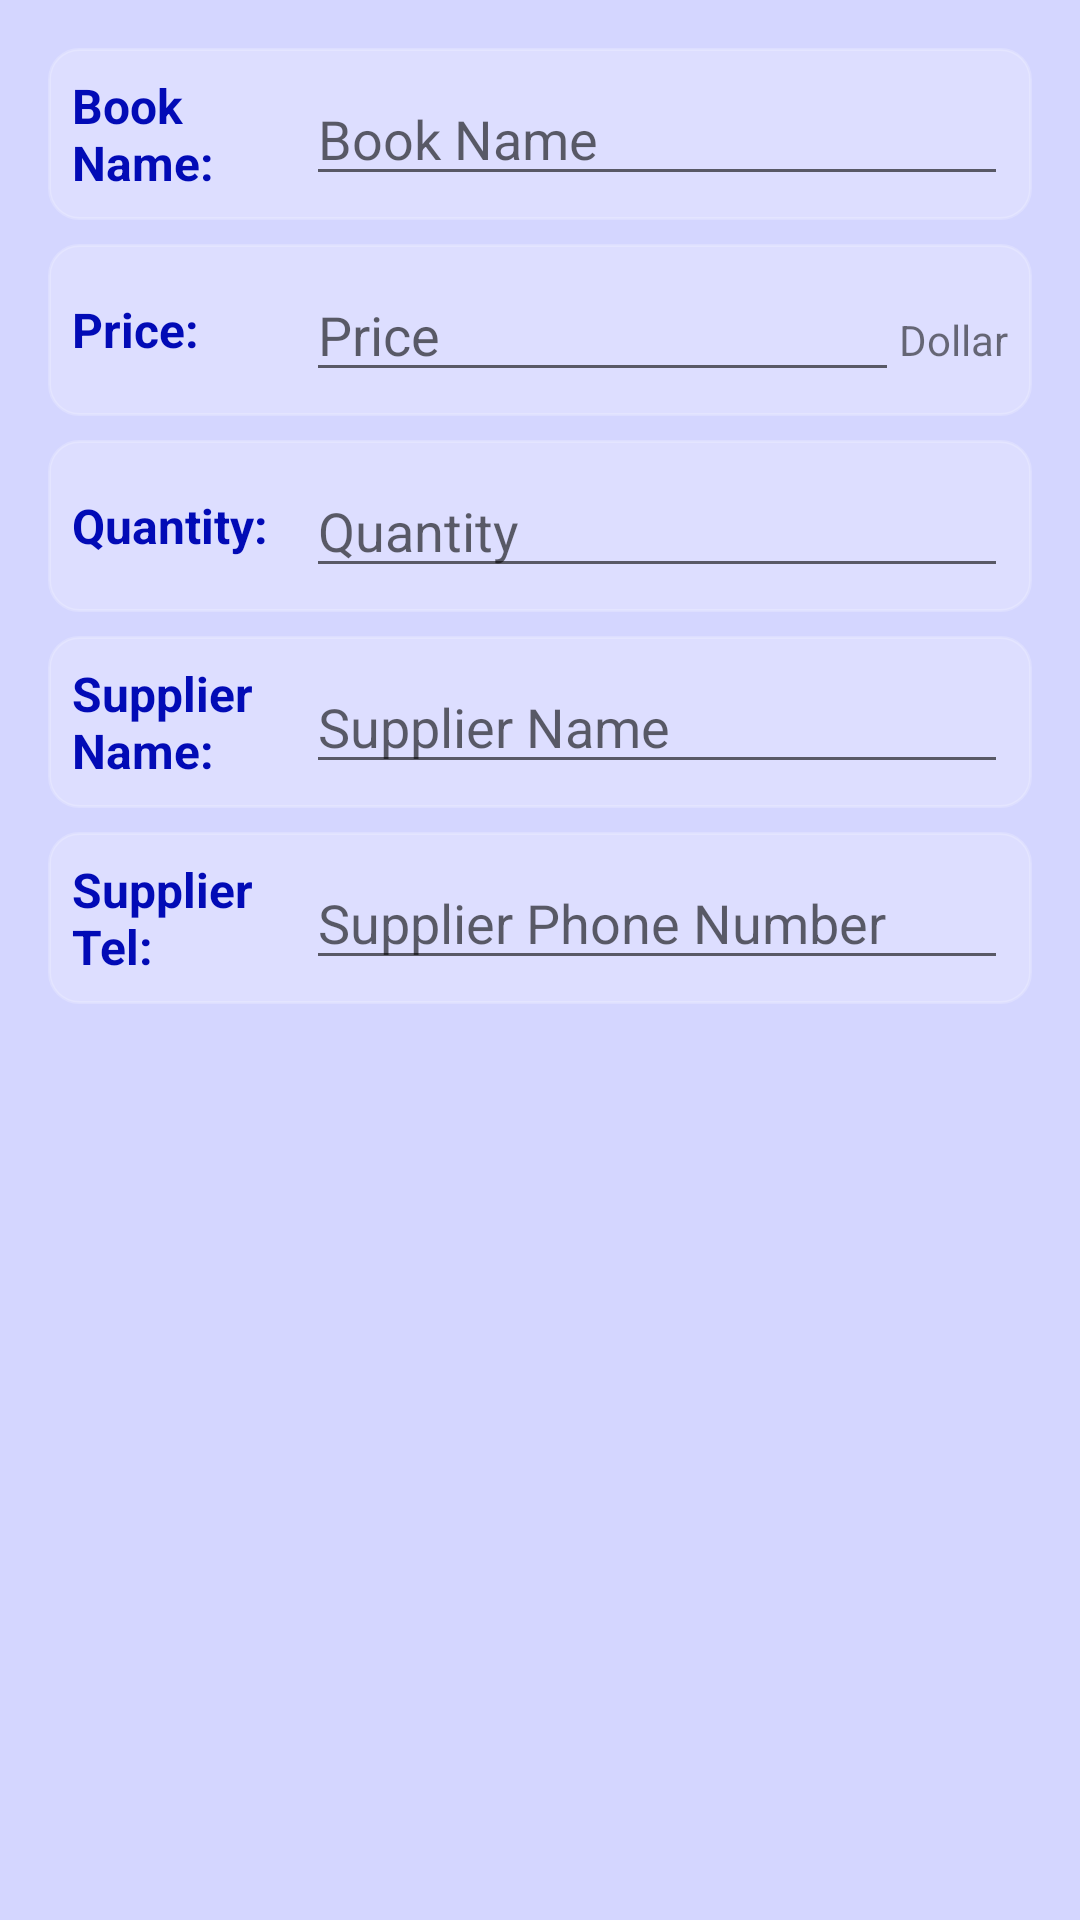

This screen was rendered from an Android layout file. Write that file and the resources it references.
<!-- AndroidManifest.xml: application theme AppTheme -->
<!-- res/layout/activity_edit.xml -->
<?xml version="1.0" encoding="utf-8"?>
<LinearLayout xmlns:android="http://schemas.android.com/apk/res/android"
    xmlns:tools="http://schemas.android.com/tools"
    style="@style/mainLayoutStyle"
    android:orientation="vertical"
    tools:context=".EditActivity">

    <LinearLayout style="@style/editLine">
        <TextView
            style="@style/editColumns"
            android:text="@string/details_book_name" />
        <EditText
            android:id="@+id/book_name_edit"
            style="@style/edit_editTexts"
            android:hint="@string/edit_book_name"
            android:inputType="text" />
    </LinearLayout>

    <LinearLayout style="@style/editLine">
        <TextView
            style="@style/editColumns"
            android:text="@string/details_book_price" />
        <LinearLayout
            android:layout_width="0dp"
            android:layout_height="wrap_content"
            android:layout_weight="3"
            android:orientation="horizontal">
            <EditText
                android:id="@+id/book_price_edit"
                android:layout_width="0dp"
                android:layout_height="wrap_content"
                android:layout_weight="1"
                android:maxLength="6"
                android:hint="@string/edit_book_price"
                android:inputType="numberDecimal" />
            <TextView
                android:layout_width="wrap_content"
                android:layout_height="wrap_content"
                android:text="@string/dollar" />
        </LinearLayout>
    </LinearLayout>

    <LinearLayout style="@style/editLine">
        <TextView
            style="@style/editColumns"
            android:text="@string/details_book_quantity" />
        <EditText
            android:id="@+id/book_quantity_edit"
            style="@style/edit_editTexts"
            android:maxLength="6"
            android:hint="@string/edit_book_quantity"
            android:inputType="number" />
    </LinearLayout>

    <LinearLayout style="@style/editLine">
        <TextView
            style="@style/editColumns"
            android:text="@string/details_supplier_name" />
        <EditText
            android:id="@+id/supplier_name_edit"
            style="@style/edit_editTexts"
            android:hint="@string/edit_supplier_name"
            android:inputType="text" />
    </LinearLayout>

    <LinearLayout style="@style/editLine">
        <TextView
            style="@style/editColumns"
            android:text="@string/details_supplier_phone" />
        <EditText
            android:id="@+id/supplier_phone_edit"
            style="@style/edit_editTexts"
            android:maxLength="16"
            android:hint="@string/edit_supplier_phone"
            android:inputType="number" />
    </LinearLayout>
</LinearLayout>
<!-- resources referenced by this layout -->
<resources>
  <string name="details_book_name">Book Name: </string>
  <string name="details_book_price">Price: </string>
  <string name="details_book_quantity">Quantity: </string>
  <string name="details_supplier_name">Supplier Name: </string>
  <string name="details_supplier_phone">Supplier Tel: </string>
  <string name="dollar">Dollar</string>
  <string name="edit_book_name">Book Name</string>
  <string name="edit_book_price">Price</string>
  <string name="edit_book_quantity">Quantity</string>
  <string name="edit_supplier_name">Supplier Name</string>
  <string name="edit_supplier_phone">Supplier Phone Number</string>
  <style name="editColumns">
          <item name="android:layout_width">0dp</item>
          <item name="android:layout_height">wrap_content</item>
          <item name="android:layout_weight">1</item>
          <item name="android:textColor">@color/colorAccent</item>
          <item name="android:textSize">16sp</item>
          <item name="android:textStyle">bold</item>
      </style>
  <style name="editLine">
          <item name="android:layout_width">match_parent</item>
          <item name="android:layout_height">wrap_content</item>
          <item name="android:layout_marginBottom">@dimen/padding8dp</item>
          <item name="android:background">@drawable/text_view_background</item>
          <item name="android:gravity">center_vertical</item>
          <item name="android:orientation">horizontal</item>
          <item name="android:padding">@dimen/padding8dp</item>
      </style>
  <style name="edit_editTexts">
          <item name="android:layout_width">0dp</item>
          <item name="android:layout_height">wrap_content</item>
          <item name="android:layout_weight">3</item>
      </style>
  <style name="mainLayoutStyle">
          <item name="android:layout_width">match_parent</item>
          <item name="android:layout_height">match_parent</item>
          <item name="android:padding">@dimen/activity_margin</item>
          <item name="android:background">@color/colorBackground</item>
      </style>
  <style name="AppTheme" parent="Theme.AppCompat.Light.DarkActionBar">
          
          <item name="colorPrimary">@color/colorPrimary</item>
          <item name="colorPrimaryDark">@color/colorPrimaryDark</item>
          <item name="colorAccent">@color/colorAccent</item>
      </style>
  <color name="colorAccent">#020bb6</color>
  <dimen name="padding8dp">8dp</dimen>
  <!-- drawable text_view_background (drawable) -->
  <?xml version="1.0" encoding="UTF-8"?>
  <shape xmlns:android="http://schemas.android.com/apk/res/android">
      <solid android:color="#33ffffff"/>
      <stroke android:width="1dp" android:color="#33ffffff" />
      <corners android:radius="10dp"/>
      <padding android:left="3dp" android:top="0dp" android:right="3dp" android:bottom="0dp" />
  </shape>
  <dimen name="activity_margin">16dp</dimen>
  <color name="colorBackground">#d4d6ff</color>
  <color name="colorPrimary">#3F51B5</color>
  <color name="colorPrimaryDark">#303F9F</color>
</resources>
